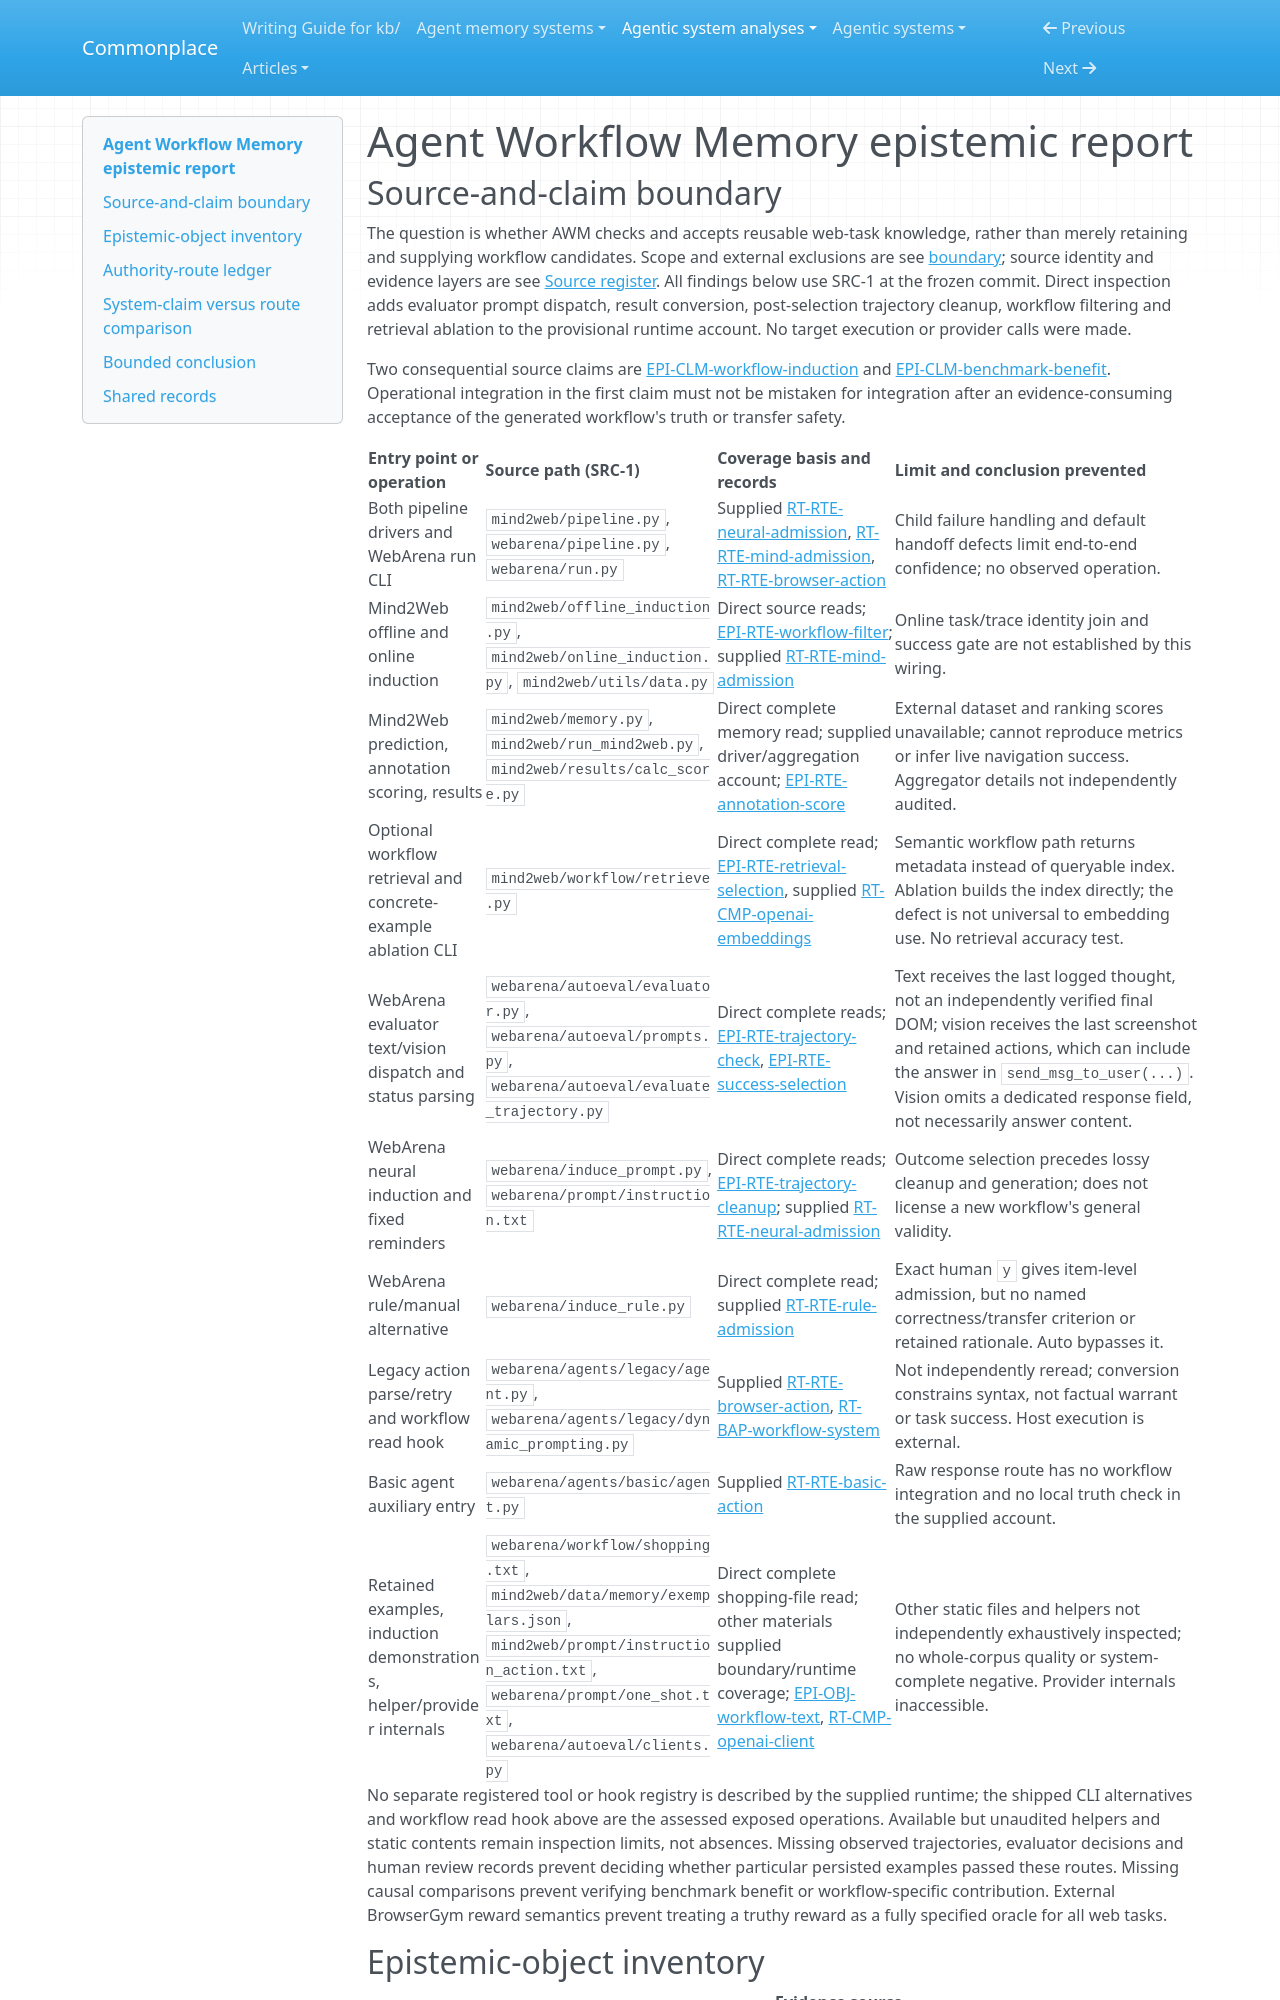

repository: zby/commonplace · page: agentic-system-analyses/retained/agent-workflow-memory/epistemic/index.html · generator: mkdocs

---
type: agentic-system-analyses/types/agentic-system-epistemic-report.md
description: "Agent Workflow Memory's trajectory checks, workflow warrant and later behavioral authority at the frozen revision."
run-id: AAS-2026-10-12-agent-workflow-memory-cb2da079273e-01
reviewed-boundary: "8c0ff8cd11d648c8fceb99e4e42f37e3b75381b1"
---

# Agent Workflow Memory epistemic report
